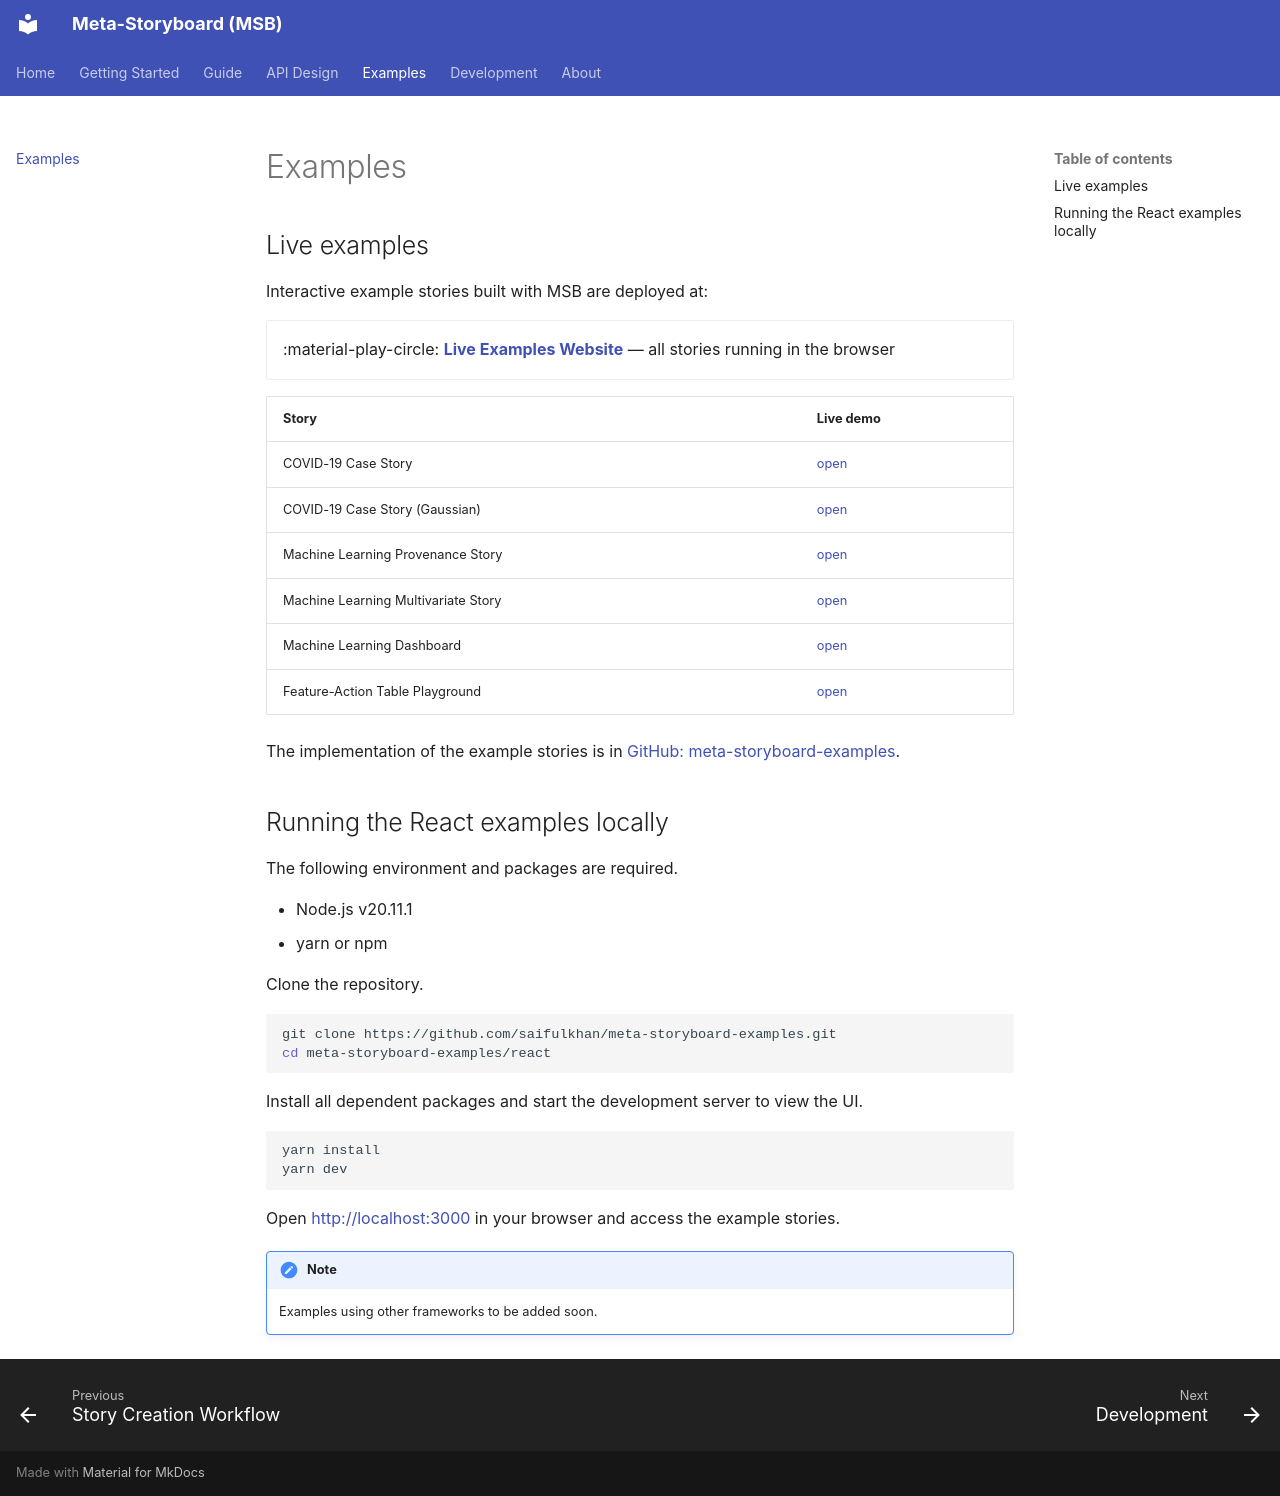

repository: saifulkhan/storytelling-vis · page: examples/index.html · generator: mkdocs

# Examples

## Live examples

Interactive example stories built with MSB are deployed at:

<div class="grid cards" markdown>

- :material-play-circle: **[Live Examples Website](https://saifulkhan.github.io/meta-storyboard-examples/)** — all stories running in the browser

</div>

| Story | Live demo |
| --- | --- |
| COVID-19 Case Story | [open](https://saifulkhan.github.io/meta-storyboard-examples/example/story-covid19/) |
| COVID-19 Case Story (Gaussian) | [open](https://saifulkhan.github.io/meta-storyboard-examples/example/story-covid19-gaussian/) |
| Machine Learning Provenance Story | [open](https://saifulkhan.github.io/meta-storyboard-examples/example/story-ml-mirorred-bar/) |
| Machine Learning Multivariate Story | [open](https://saifulkhan.github.io/meta-storyboard-examples/example/story-ml-pcp/) |
| Machine Learning Dashboard | [open](https://saifulkhan.github.io/meta-storyboard-examples/example/story-ml-dashboard/) |
| Feature-Action Table Playground | [open](https://saifulkhan.github.io/meta-storyboard-examples/example/feature-action-tables/) |

The implementation of the example stories is in [GitHub: meta-storyboard-examples](https://github.com/saifulkhan/meta-storyboard-examples/tree/main/react/src/pages/example).

## Running the React examples locally

The following environment and packages are required.

- Node.js v20.11.1
- yarn or npm

Clone the repository.

```bash
git clone https://github.com/saifulkhan/meta-storyboard-examples.git
cd meta-storyboard-examples/react
```

Install all dependent packages and start the development server to view the UI.

```bash
yarn install
yarn dev
```

Open [http://localhost:3000](http://localhost:3000) in your browser and access the example stories.

!!! note
    Examples using other frameworks to be added soon.
